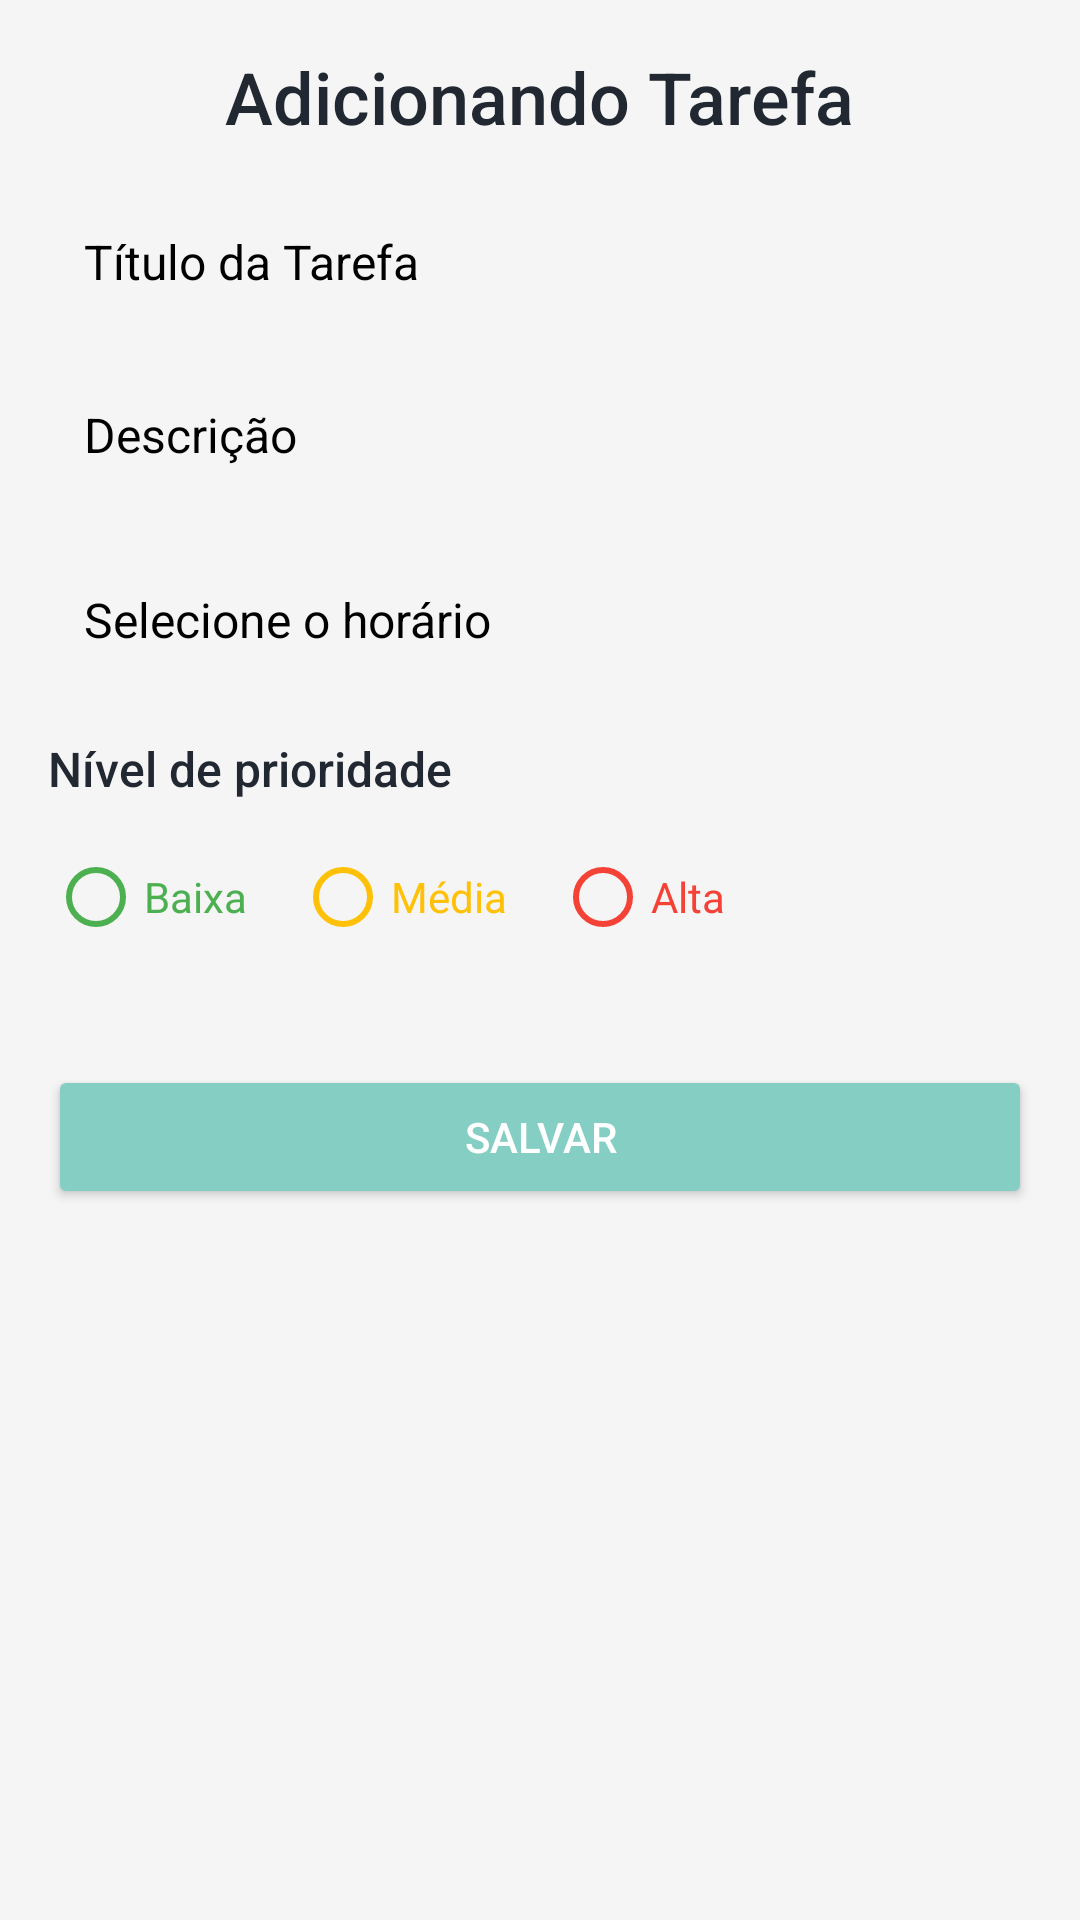

Reconstruct the res/layout file that produces this screen, plus the resources it refers to.
<!-- AndroidManifest.xml: application theme Theme.Teste -->
<!-- res/layout/activity_task_page.xml -->
<?xml version="1.0" encoding="utf-8"?>
<androidx.constraintlayout.widget.ConstraintLayout xmlns:android="http://schemas.android.com/apk/res/android"
    xmlns:app="http://schemas.android.com/apk/res-auto"
    xmlns:tools="http://schemas.android.com/tools"
    android:layout_width="match_parent"
    android:layout_height="match_parent"
    android:background="#F5F5F5"
    android:id="@+id/taskPage"
    tools:context=".TaskPage">

    
    <LinearLayout
        android:id="@+id/card_container"
        android:layout_width="match_parent"
        android:layout_height="wrap_content"
        android:orientation="vertical"
        android:background="@drawable/card_background"
        android:padding="16dp"
        app:layout_constraintTop_toTopOf="parent"
        app:layout_constraintStart_toStartOf="parent"
        app:layout_constraintEnd_toEndOf="parent"
        android:elevation="6dp">

        
        <TextView
            android:id="@+id/title_label"
            android:layout_width="wrap_content"
            android:layout_height="wrap_content"
            android:text="Adicionando Tarefa"
            android:textColor="#222831"
            android:textSize="24sp"
            android:fontFamily="sans-serif-medium"
            android:layout_gravity="center_horizontal"
            android:paddingBottom="16dp" />

        
        <EditText
            android:id="@+id/task_title"
            android:layout_width="match_parent"
            android:layout_height="wrap_content"
            android:hint="Título da Tarefa"
            android:textColorHint="@color/black"
            android:textColor="@color/black"
            android:background="@drawable/input_background"
            android:padding="12dp"
            android:textSize="16sp"
            android:layout_marginBottom="12dp" />

        
        <EditText
            android:id="@+id/task_description"
            android:layout_width="match_parent"
            android:layout_height="wrap_content"
            android:hint="Descrição"
            android:textColorHint="@color/black"
            android:textColor="@color/black"
            android:background="@drawable/input_background"
            android:padding="12dp"
            android:textSize="16sp"
            android:layout_marginBottom="16dp" />

        <EditText
            android:id="@+id/task_time"
            android:layout_width="match_parent"
            android:layout_height="wrap_content"
            android:hint="Selecione o horário"
            android:textColorHint="@color/black"
            android:background="@drawable/input_background"
            android:padding="12dp"
            android:textSize="16sp"
            android:layout_marginBottom="16dp"
            android:focusable="false"
            android:clickable="true" />

        
        <TextView
            android:id="@+id/priority_label"
            android:layout_width="wrap_content"
            android:layout_height="wrap_content"
            android:text="Nível de prioridade"
            android:textColor="#222831"
            android:textSize="16sp"
            android:fontFamily="sans-serif-medium"
            android:layout_marginBottom="8dp" />

        <RadioGroup
            android:id="@+id/priority_group"
            android:layout_width="wrap_content"
            android:layout_height="wrap_content"
            android:orientation="horizontal"
            android:layout_marginBottom="16dp">

            <RadioButton
                android:id="@+id/priority_low"
                android:layout_width="wrap_content"
                android:layout_height="wrap_content"
                android:buttonTint="#4CAF50"
                android:text="Baixa"
                android:textColor="#4CAF50" />

            <RadioButton
                android:id="@+id/priority_medium"
                android:layout_width="wrap_content"
                android:layout_height="wrap_content"
                android:buttonTint="#FFC107"
                android:text="Média"
                android:textColor="#FFC107"
                android:layout_marginStart="16dp" />

            <RadioButton
                android:id="@+id/priority_high"
                android:layout_width="wrap_content"
                android:layout_height="wrap_content"
                android:buttonTint="#F44336"
                android:text="Alta"
                android:textColor="#F44336"
                android:layout_marginStart="16dp" />
        </RadioGroup>

        
        <Button
            android:id="@+id/save_button"
            android:layout_width="match_parent"
            android:layout_height="wrap_content"
            android:text="Salvar"
            android:backgroundTint="#85CEC3"
            android:textColor="#FFFFFF"
            android:fontFamily="sans-serif-medium"
            android:padding="12dp"
            android:layout_marginTop="16dp" />
    </LinearLayout>

</androidx.constraintlayout.widget.ConstraintLayout>
<!-- resources referenced by this layout -->
<resources>
  <color name="black">#FF000000</color>
  <style name="Theme.Teste" parent="Theme.MaterialComponents.DayNight.DarkActionBar">
          
          <item name="colorPrimary">@color/purple_500</item>
          <item name="colorPrimaryVariant">@color/purple_700</item>
          <item name="colorOnPrimary">@color/white</item>
          <item name="colorOnTertiary">@color/colorOnTertiary</item>
          
          
          <item name="colorSecondary">@color/teal_200</item>
          <item name="colorSecondaryVariant">@color/teal_700</item>
          <item name="colorOnSecondary">@color/black</item>
          
          <item name="android:statusBarColor" tools:targetApi="l">?attr/colorPrimaryVariant</item>
          
      </style>
  <color name="purple_500">#FF6200EE</color>
  <color name="purple_700">#FF3700B3</color>
  <color name="white">#FFFFFFFF</color>
  <color name="colorOnTertiary">#FFBB86FC</color>
  <color name="teal_200">#FF03DAC5</color>
  <color name="teal_700">#FF018786</color>
</resources>
